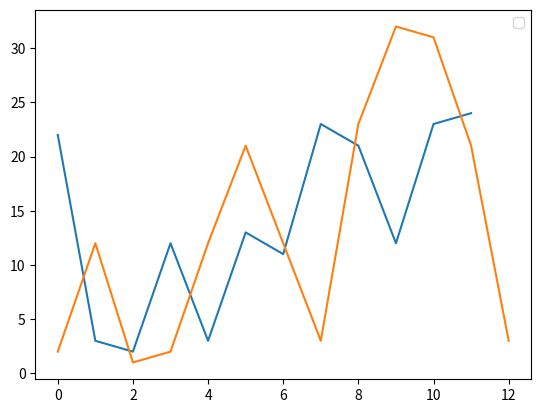

Source code (Python):
#!/usr/bin/env python

import matplotlib.pyplot as plt

data = {
    'metric a':
        [22, 3, 2, 12, 3, 13, 11, 23, 21, 12, 23, 24],
    'metric b':
        [2, 12, 1, 2, 12, 21, 12, 3, 23, 32, 31, 21, 3]
    }

fig = plt.figure()
ax = fig.add_subplot(1, 1, 1)

legend_lines = []

for key in data.keys():
    legend_lines.append(ax.plot(data[key]))
    
ax.legend(legend_lines, data.keys())

plt.show()
